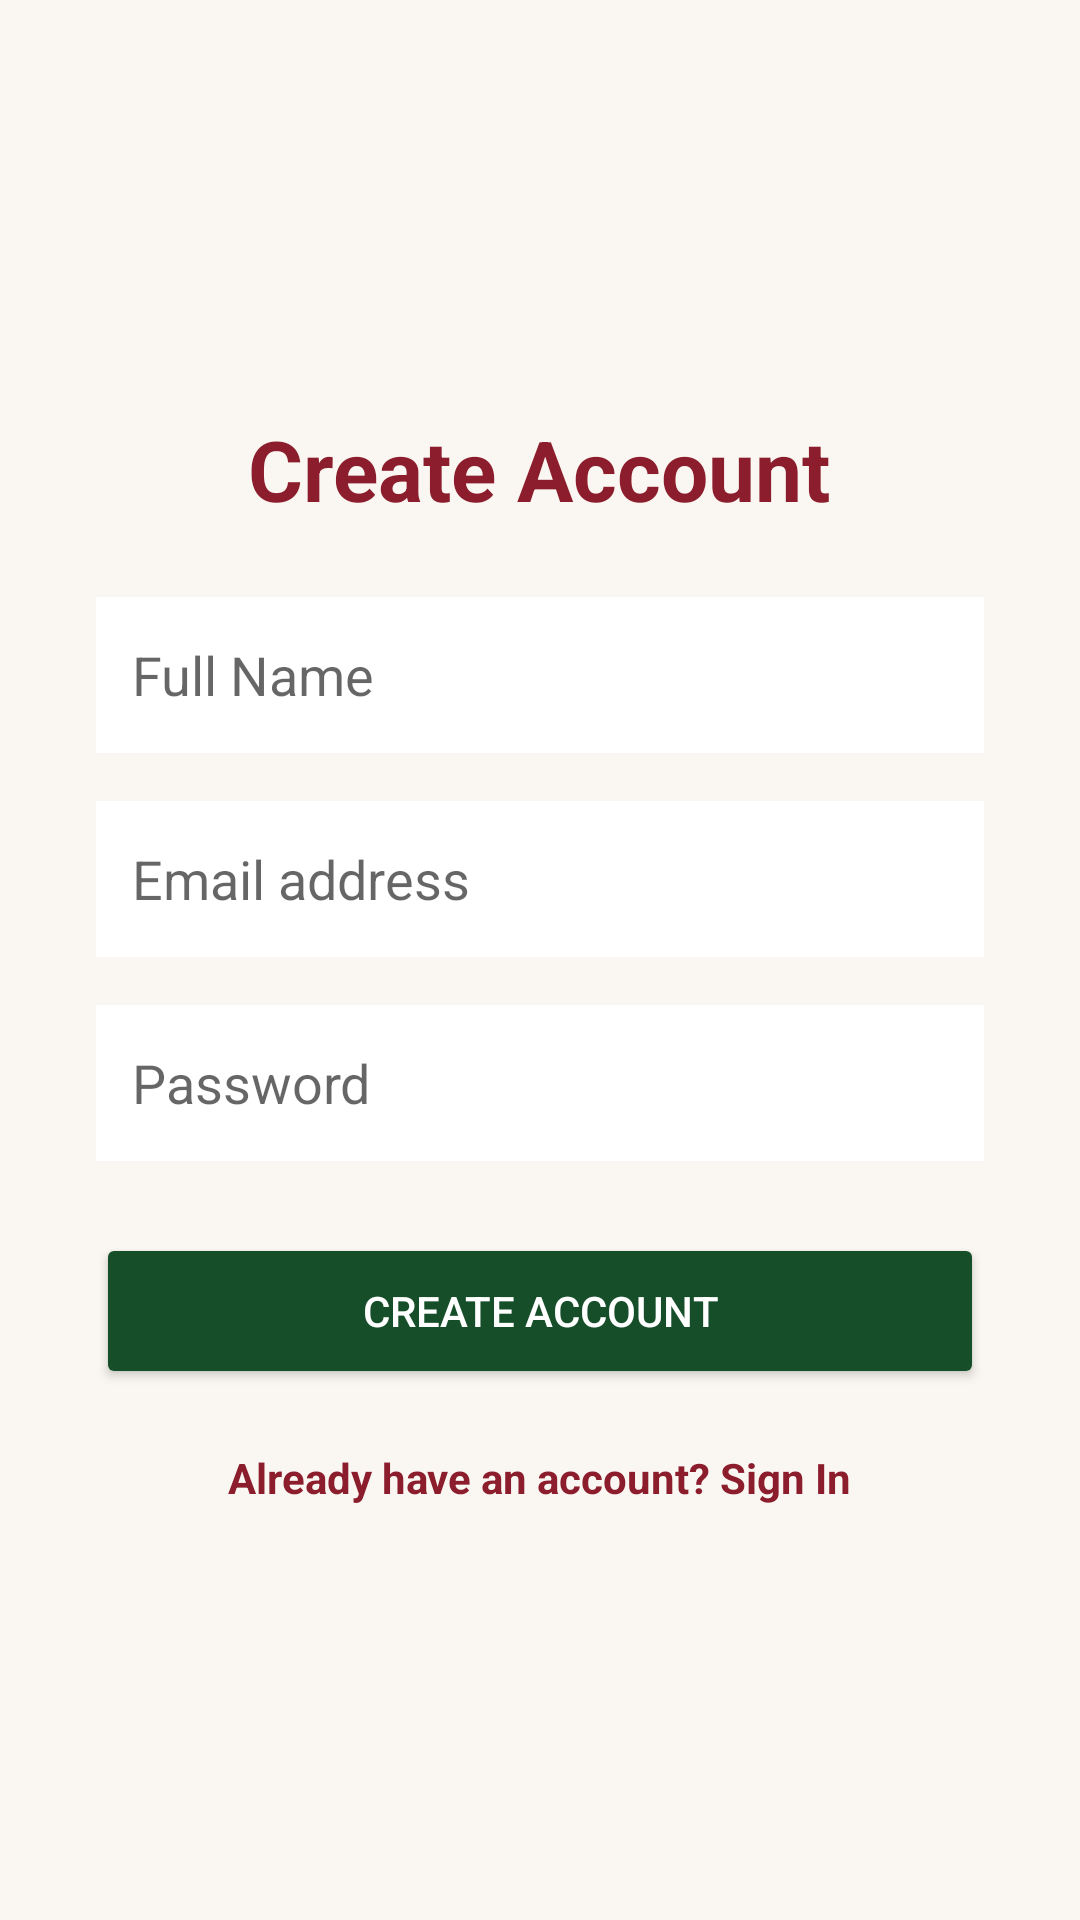

The Android layout XML behind this screen, and the referenced resources:
<!-- AndroidManifest.xml: application theme Theme.FoodOrderingApp -->
<!-- res/layout/activity_signup.xml -->
<?xml version="1.0" encoding="utf-8"?>
<LinearLayout xmlns:android="http://schemas.android.com/apk/res/android"
    android:layout_width="match_parent"
    android:layout_height="match_parent"
    android:orientation="vertical"
    android:gravity="center"
    android:padding="32dp"
    android:background="@color/background_cream">

    <TextView
        android:layout_width="wrap_content"
        android:layout_height="wrap_content"
        android:text="@string/signup_title"
        android:textSize="28sp"
        android:textStyle="bold"
        android:textColor="@color/primary_maroon"
        android:layout_marginBottom="24dp" />

    <EditText
        android:id="@+id/et_fullname"
        android:layout_width="match_parent"
        android:layout_height="52dp"
        android:hint="@string/fullname_hint"
        android:padding="12dp"
        android:background="@android:color/white"
        android:layout_marginBottom="16dp" />

    <EditText
        android:id="@+id/et_email"
        android:layout_width="match_parent"
        android:layout_height="52dp"
        android:hint="@string/email_hint"
        android:inputType="textEmailAddress"
        android:padding="12dp"
        android:background="@android:color/white"
        android:layout_marginBottom="16dp" />

    <EditText
        android:id="@+id/et_password"
        android:layout_width="match_parent"
        android:layout_height="52dp"
        android:hint="@string/password_hint"
        android:inputType="textPassword"
        android:padding="12dp"
        android:background="@android:color/white"
        android:layout_marginBottom="24dp" />

    <Button
        android:id="@+id/btn_signup"
        android:layout_width="match_parent"
        android:layout_height="52dp"
        android:text="@string/btn_signup"
        android:textColor="@color/white"
        android:backgroundTint="@color/brand_green" />

    <TextView
        android:id="@+id/tv_go_login"
        android:layout_width="wrap_content"
        android:layout_height="wrap_content"
        android:text="Already have an account? Sign In"
        android:textColor="@color/primary_maroon"
        android:textStyle="bold"
        android:layout_marginTop="20dp" />

</LinearLayout>
<!-- resources referenced by this layout -->
<resources>
  <color name="background_cream">#FAF7F2</color>
  <color name="brand_green">#164E2A</color>
  <color name="primary_maroon">#8B1D2C</color>
  <color name="white">#FFFFFF</color>
  <string name="btn_signup">Create Account</string>
  <string name="email_hint">Email address</string>
  <string name="fullname_hint">Full Name</string>
  <string name="password_hint">Password</string>
  <string name="signup_title">Create Account</string>
  <style name="Theme.FoodOrderingApp" parent="Theme.MaterialComponents.DayNight.NoActionBar">
          <item name="colorPrimary">@color/primary_maroon</item>
          <item name="colorPrimaryVariant">@color/primary_dark</item>
          <item name="colorOnPrimary">@color/white</item>
          <item name="colorSecondary">@color/accent_gold</item>
          <item name="colorOnSecondary">@color/text_dark</item>
          <item name="android:statusBarColor">@color/primary_dark</item>
          <item name="android:windowBackground">@color/background_cream</item>
      </style>
  <color name="primary_dark">#5B131E</color>
  <color name="accent_gold">#F5A623</color>
  <color name="text_dark">#1C1917</color>
</resources>
